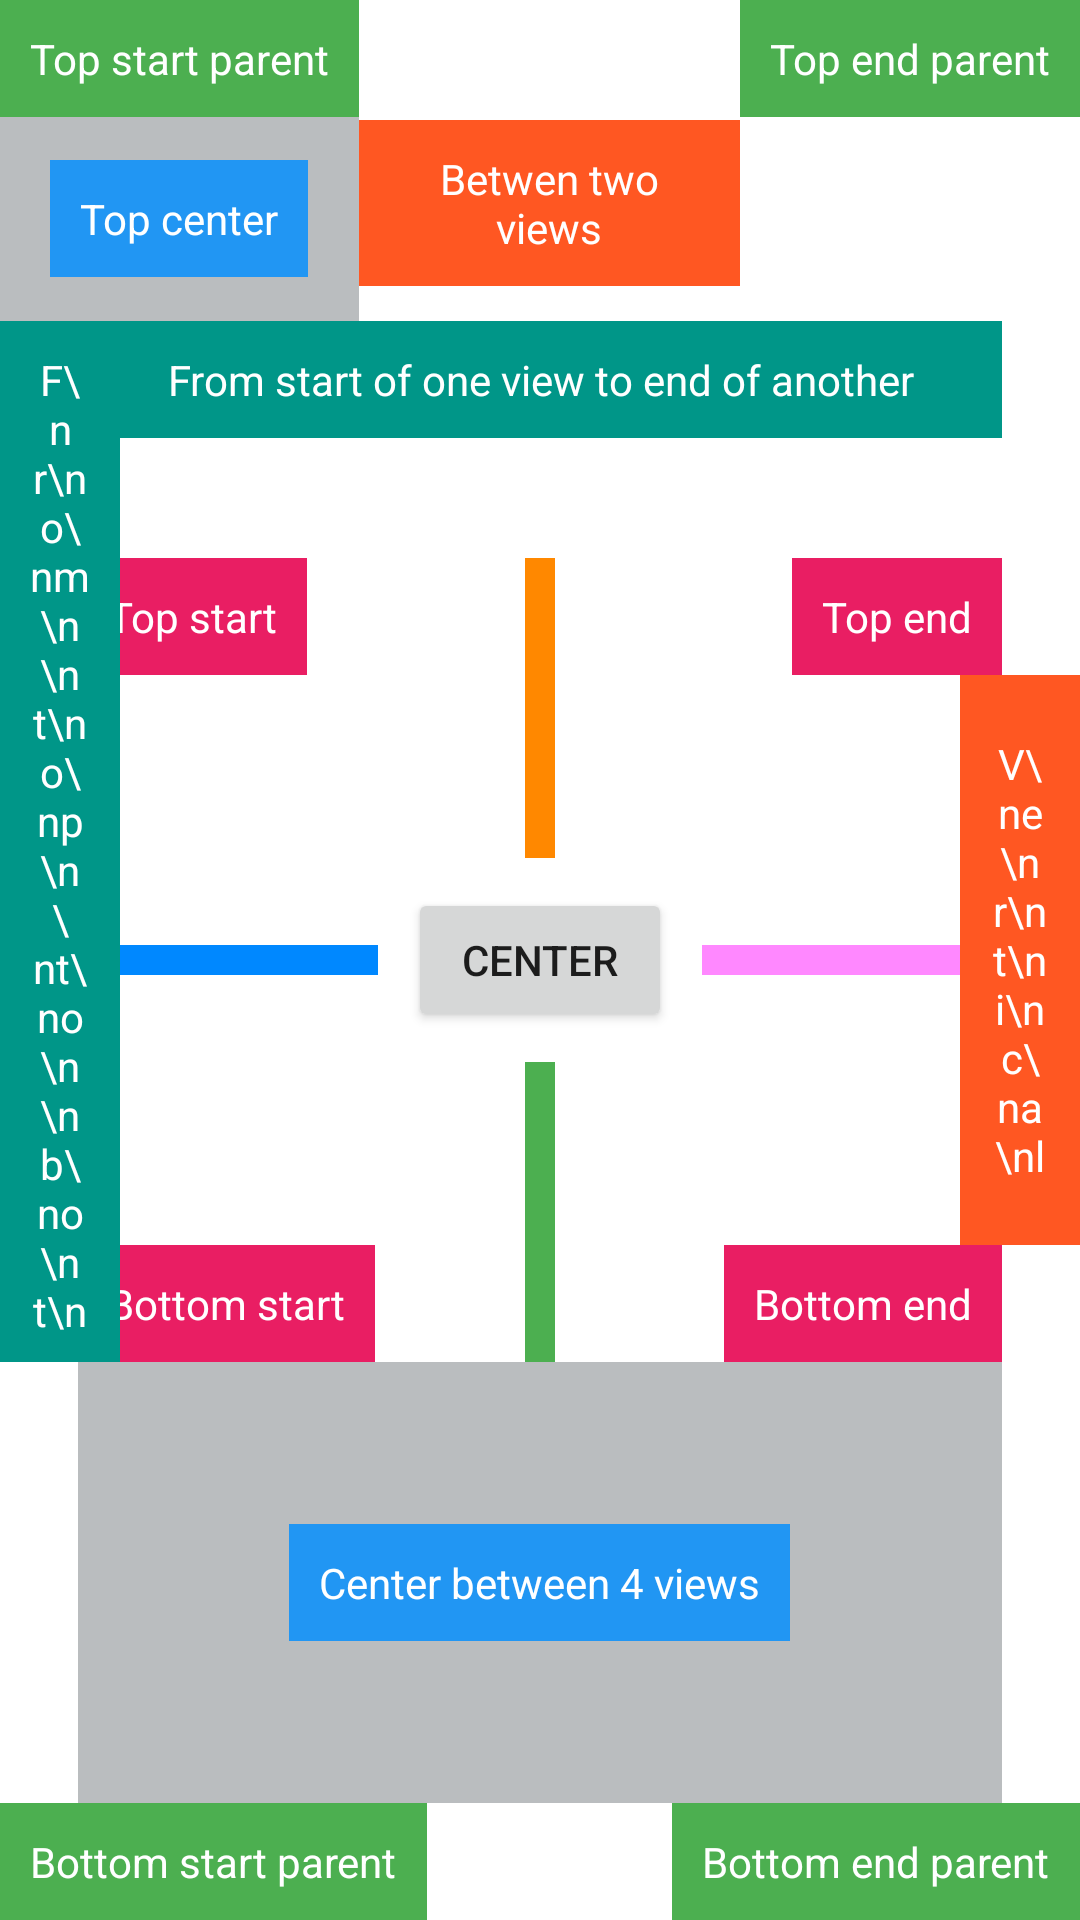

Write the Android layout XML for this screen, with the resource values it uses.
<!-- AndroidManifest.xml: application theme Theme.DrawerLayout -->
<!-- res/layout/activity_new_relativ_view.xml -->
<?xml version="1.0" encoding="utf-8"?>
<RelativeLayout xmlns:android="http://schemas.android.com/apk/res/android"
    xmlns:tools="http://schemas.android.com/tools"
    android:layout_width="match_parent"
    android:layout_height="match_parent"
    android:weightSum="100"
    tools:context=".lesson_16.NewRelativViewActivity">

    <Button
        android:id="@+id/centerButton"
        android:layout_width="wrap_content"
        android:layout_height="wrap_content"
        android:layout_centerInParent="true"
        android:text="Center"
        />

    <View
        android:id="@+id/topView"
        android:layout_width="10dp"
        android:layout_height="100dp"
        android:layout_above="@+id/centerButton"
        android:layout_centerHorizontal="true"
        android:layout_marginBottom="10dp"
        android:background="#ff8800"
        />

    <View
        android:id="@+id/bottomView"
        android:layout_width="10dp"
        android:layout_height="100dp"
        android:layout_below="@id/centerButton"
        android:layout_centerHorizontal="true"
        android:layout_marginTop="10dp"
        android:background="#4CAF50"
        />

    <View
        android:id="@+id/startView"
        android:layout_width="100dp"
        android:layout_height="10dp"
        android:layout_toStartOf="@id/centerButton"
        android:layout_centerVertical="true"
        android:layout_marginEnd="10dp"
        android:background="#0088ff"
        />

    <View
        android:id="@+id/endView"
        android:layout_width="100dp"
        android:layout_height="10dp"
        android:layout_toEndOf="@id/centerButton"
        android:layout_centerVertical="true"
        android:layout_marginStart="10dp"
        android:background="#ff88ff"
        />

    <TextView
        android:id="@+id/topStart"
        android:layout_width="wrap_content"
        android:layout_height="wrap_content"
        android:layout_alignStart="@id/startView"
        android:layout_alignTop="@id/topView"
        android:background="#E91E63"
        android:padding="10dp"
        android:text="Top start"
        android:textColor="#fff"
        tools:ignore="TextContrastCheck" />

    <TextView
        android:id="@+id/topEnd"
        android:layout_width="wrap_content"
        android:layout_height="wrap_content"
        android:layout_alignTop="@id/topView"
        android:layout_alignEnd="@id/endView"
        android:background="#E91E63"
        android:padding="10dp"
        android:text="Top end"
        android:textColor="#fff"
        tools:ignore="TextContrastCheck" />

    <TextView
        android:id="@+id/bottomStart"
        android:layout_width="wrap_content"
        android:layout_height="wrap_content"
        android:layout_alignStart="@id/startView"
        android:layout_alignBottom="@id/bottomView"
        android:background="#E91E63"
        android:padding="10dp"
        android:text="Bottom start"
        android:textColor="#fff"
        tools:ignore="TextContrastCheck" />

    <TextView
        android:id="@+id/bottomEnd"
        android:layout_width="wrap_content"
        android:layout_height="wrap_content"
        android:layout_alignEnd="@id/endView"
        android:layout_alignBottom="@id/bottomView"
        android:background="#E91E63"
        android:padding="10dp"
        android:text="Bottom end"
        android:textColor="#fff"
        tools:ignore="TextContrastCheck" />

    <TextView
        android:id="@+id/parentTopStart"
        android:layout_width="wrap_content"
        android:layout_height="wrap_content"
        android:layout_alignParentStart="true"
        android:background="#4CAF50"
        android:padding="10dp"
        android:text="Top start parent"
        android:textColor="#fff"
        tools:ignore="TextContrastCheck" />

    <TextView
        android:id="@+id/parentBottomStart"
        android:layout_width="wrap_content"
        android:layout_height="wrap_content"
        android:layout_alignParentStart="true"
        android:layout_alignParentBottom="true"
        android:background="#4CAF50"
        android:padding="10dp"
        android:text="Bottom start parent"
        android:textColor="#fff"
        tools:ignore="TextContrastCheck" />

    <TextView
        android:id="@+id/parentTopEnd"
        android:layout_width="wrap_content"
        android:layout_height="wrap_content"
        android:layout_alignParentEnd="true"
        android:background="#4CAF50"
        android:padding="10dp"
        android:text="Top end parent"
        android:textColor="#fff"
        tools:ignore="TextContrastCheck" />

    <TextView
        android:id="@+id/parentBottomEnd"
        android:layout_width="wrap_content"
        android:layout_height="wrap_content"
        android:layout_alignParentEnd="true"
        android:layout_alignParentBottom="true"
        android:background="#4CAF50"
        android:padding="10dp"
        android:text="Bottom end parent"
        android:textColor="#fff"
        tools:ignore="TextContrastCheck" />

    <TextView
        android:id="@+id/betweenTwoViews"
        android:layout_width="0dp"
        android:layout_height="wrap_content"
        android:layout_alignParentTop="true"
        android:layout_marginTop="40dp"
        android:layout_toStartOf="@id/parentTopEnd"
        android:layout_toEndOf="@id/parentTopStart"
        android:background="#FF5722"
        android:gravity="center"
        android:padding="10dp"
        android:text="Betwen two views"
        android:textColor="#fff"
        tools:ignore="TextContrastCheck" />

    <TextView
        android:layout_width="40dp"
        android:layout_height="0dp"
        android:layout_above="@id/bottomEnd"
        android:layout_below="@id/topEnd"
        android:layout_alignParentEnd="true"
        android:background="#FF5722"
        android:gravity="center"
        android:padding="10dp"
        android:text="V\ne\nr\nt\ni\nc\na\nl"
        android:textColor="#fff"
        tools:ignore="TextContrastCheck" />

    <TextView
        android:id="@+id/fromStartOneViewEndAnother"
        android:layout_width="0dp"
        android:layout_height="wrap_content"
        android:layout_above="@id/topStart"
        android:layout_alignStart="@id/topStart"
        android:layout_alignEnd="@id/topEnd"
        android:layout_marginBottom="40dp"
        android:background="#009688"
        android:gravity="center"
        android:padding="10dp"
        android:text="From start of one view to end of another"
        android:textColor="#fff"
        tools:ignore="TextContrastCheck" />

    <TextView
        android:layout_width="40dp"
        android:layout_height="0dp"
        android:layout_alignTop="@id/fromStartOneViewEndAnother"
        android:layout_alignBottom="@id/bottomStart"
        android:background="#009688"
        android:gravity="center"
        android:padding="10dp"
        android:text="F\nr\no\nm\n \nt\no\np\n \nt\no\n \nb\no\nt\nt\no\nm"
        android:textColor="#fff"
        tools:ignore="TextContrastCheck" />

    <FrameLayout
        android:layout_width="0dp"
        android:layout_height="0dp"
        android:layout_alignStart="@id/bottomStart"
        android:layout_alignEnd="@id/bottomEnd"
        android:layout_above="@id/parentBottomStart"
        android:layout_below="@id/bottomStart"
        android:background="#BABDBF"
        >

        <TextView
            android:layout_width="wrap_content"
            android:layout_height="wrap_content"
            android:layout_gravity="center"
            android:background="#2196F3"
            android:padding="10dp"
            android:text="Center between 4 views"
            android:textColor="#fff"
            tools:ignore="TextContrastCheck" />
    </FrameLayout>

    <FrameLayout
        android:layout_width="0dp"
        android:layout_height="0dp"
        android:layout_alignStart="@id/parentTopStart"
        android:layout_alignEnd="@id/parentTopStart"
        android:layout_below="@id/parentTopStart"
        android:layout_above="@id/fromStartOneViewEndAnother"
        android:background="#BABDBF"
        >

        <TextView
            android:layout_width="wrap_content"
            android:layout_height="wrap_content"
            android:layout_gravity="center"
            android:background="#2196F3"
            android:padding="10dp"
            android:text="Top center"
            android:textColor="#fff"
            tools:ignore="TextContrastCheck" />
    </FrameLayout>

</RelativeLayout>
<!-- resources referenced by this layout -->
<resources>
  <style name="Theme.DrawerLayout" parent="Theme.MaterialComponents.DayNight.DarkActionBar">
          
          <item name="colorPrimary">@color/purple_200</item>
          <item name="colorPrimaryVariant">@color/purple_700</item>
          <item name="colorOnPrimary">@color/white</item>
          
          <item name="colorSecondary">@color/teal_200</item>
          <item name="colorSecondaryVariant">@color/teal_700</item>
          <item name="colorOnSecondary">@color/black</item>
          <item name="android:windowFullscreen">true</item>
  
  
          
          <item name="android:statusBarColor">?attr/colorPrimaryVariant</item>
          
      </style>
  <color name="purple_200">#FFBB86FC</color>
  <color name="purple_700">#FF3700B3</color>
  <color name="white">#FFFFFFFF</color>
  <color name="teal_200">#FF03DAC5</color>
  <color name="teal_700">#FF018786</color>
  <color name="black">#FF000000</color>
</resources>
